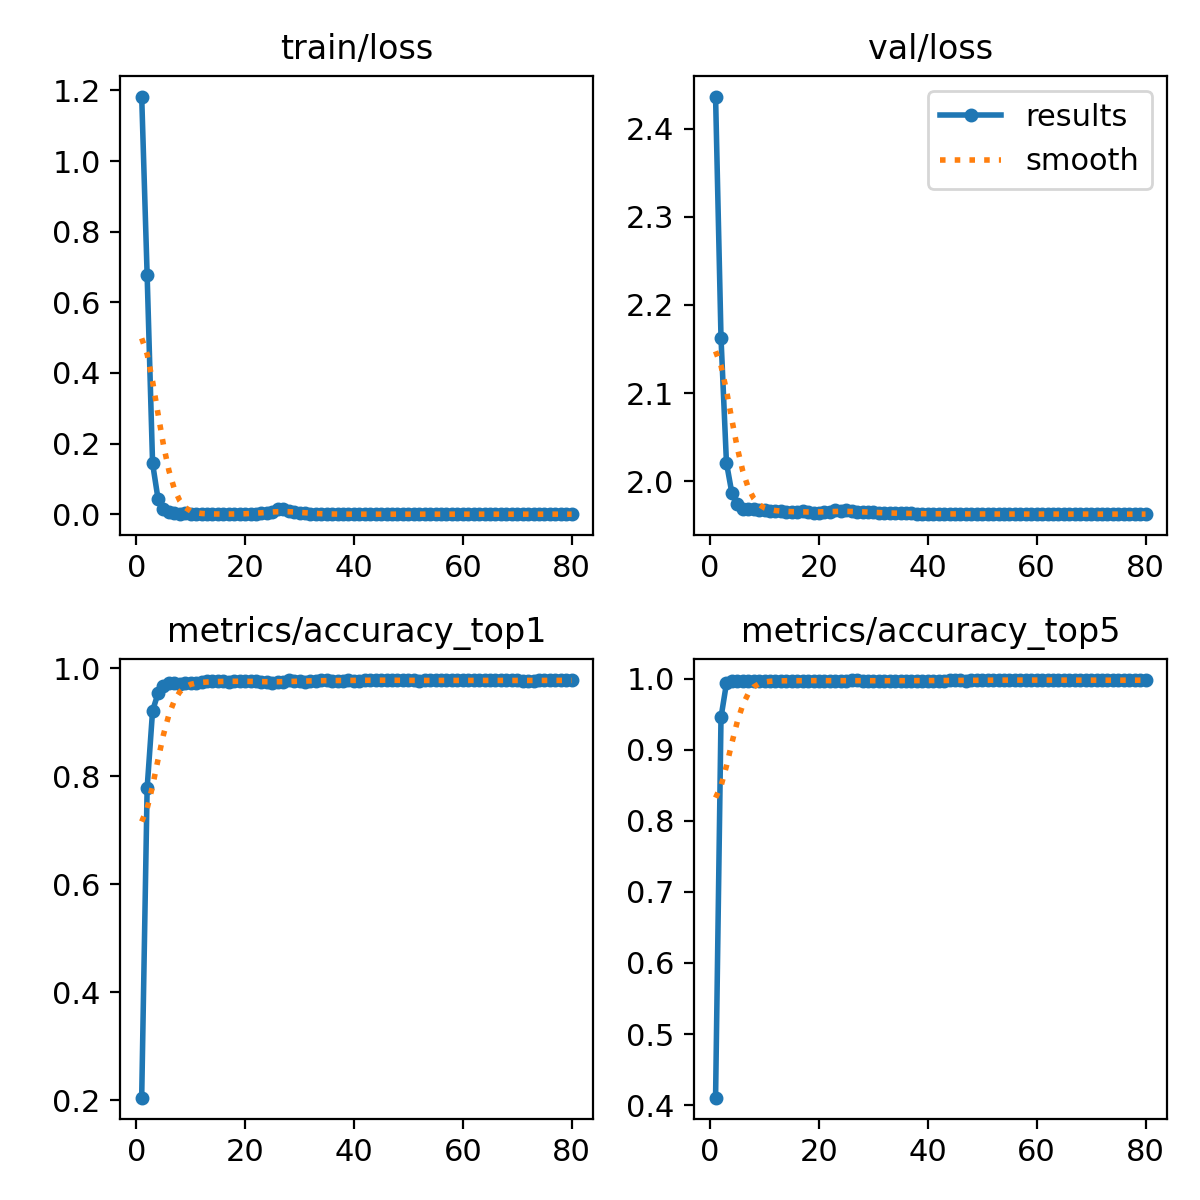

Data behind this chart, as committed beside it:
epoch, train/loss, metrics/accuracy_top1, metrics/accuracy_top5, val/loss, lr/pg0, lr/pg1, lr/pg2
1, 1.183, 0.2049, 0.4106, 2.436, 0.003331, 0.003331, 0.003331
2, 0.6775, 0.778, 0.9454, 2.163, 0.006582, 0.006582, 0.006582
3, 0.1441, 0.9211, 0.9932, 2.021, 0.00975, 0.00975, 0.00975
4, 0.04357, 0.9532, 0.9967, 1.986, 0.009629, 0.009629, 0.009629
5, 0.01442, 0.9676, 0.9964, 1.974, 0.009629, 0.009629, 0.009629
6, 0.00525, 0.9717, 0.9965, 1.969, 0.009505, 0.009505, 0.009505
7, 0.0024, 0.9731, 0.9961, 1.968, 0.009381, 0.009381, 0.009381
8, 0.0018, 0.9714, 0.9961, 1.969, 0.009258, 0.009258, 0.009258
9, 0.00202, 0.9732, 0.9966, 1.967, 0.009134, 0.009134, 0.009134
10, 0.00162, 0.9723, 0.9965, 1.967, 0.00901, 0.00901, 0.00901
11, 0.00094, 0.9732, 0.9966, 1.966, 0.008886, 0.008886, 0.008886
12, 0.0006, 0.974, 0.9968, 1.966, 0.008762, 0.008762, 0.008762
13, 0.00073, 0.9753, 0.9968, 1.966, 0.008639, 0.008639, 0.008639
14, 0.00044, 0.9758, 0.9968, 1.965, 0.008515, 0.008515, 0.008515
15, 0.00036, 0.9756, 0.9968, 1.965, 0.008391, 0.008391, 0.008391
16, 0.00031, 0.976, 0.9971, 1.965, 0.008268, 0.008268, 0.008268
17, 0.00034, 0.9746, 0.997, 1.966, 0.008144, 0.008144, 0.008144
18, 0.00031, 0.9758, 0.997, 1.965, 0.00802, 0.00802, 0.00802
19, 0.00027, 0.976, 0.9972, 1.964, 0.007896, 0.007896, 0.007896
20, 0.00025, 0.9771, 0.9972, 1.964, 0.007772, 0.007772, 0.007772
21, 0.00026, 0.9762, 0.9971, 1.965, 0.007649, 0.007649, 0.007649
22, 0.0011, 0.9756, 0.9971, 1.966, 0.007525, 0.007525, 0.007525
23, 0.00265, 0.9745, 0.9971, 1.967, 0.007401, 0.007401, 0.007401
24, 0.00264, 0.9752, 0.9967, 1.966, 0.007278, 0.007278, 0.007278
25, 0.0054, 0.9718, 0.9961, 1.967, 0.007154, 0.007154, 0.007154
26, 0.01414, 0.9745, 0.9974, 1.967, 0.00703, 0.00703, 0.00703
27, 0.01601, 0.9738, 0.9974, 1.966, 0.006906, 0.006906, 0.006906
28, 0.01013, 0.9774, 0.997, 1.965, 0.006783, 0.006783, 0.006783
29, 0.00646, 0.9755, 0.9969, 1.965, 0.006659, 0.006659, 0.006659
30, 0.00434, 0.9756, 0.997, 1.965, 0.006535, 0.006535, 0.006535
31, 0.00226, 0.9752, 0.9971, 1.964, 0.006411, 0.006411, 0.006411
32, 0.00142, 0.9768, 0.9964, 1.964, 0.006287, 0.006287, 0.006287
33, 0.00045, 0.9769, 0.9968, 1.964, 0.006164, 0.006164, 0.006164
34, 0.00034, 0.9773, 0.997, 1.964, 0.00604, 0.00604, 0.00604
35, 0.00023, 0.9774, 0.9969, 1.964, 0.005916, 0.005916, 0.005916
36, 0.00015, 0.9771, 0.997, 1.964, 0.005792, 0.005792, 0.005792
37, 0.00015, 0.9769, 0.9971, 1.963, 0.005669, 0.005669, 0.005669
38, 0.00015, 0.977, 0.9971, 1.963, 0.005545, 0.005545, 0.005545
39, 0.00016, 0.9774, 0.9971, 1.963, 0.005421, 0.005421, 0.005421
40, 0.00017, 0.9771, 0.9971, 1.963, 0.005298, 0.005298, 0.005298
41, 0.00014, 0.9771, 0.9971, 1.963, 0.005174, 0.005174, 0.005174
42, 0.00014, 0.9776, 0.9972, 1.963, 0.00505, 0.00505, 0.00505
43, 0.00013, 0.9779, 0.9972, 1.963, 0.004926, 0.004926, 0.004926
44, 0.00012, 0.978, 0.9973, 1.963, 0.004803, 0.004803, 0.004803
45, 0.00011, 0.9779, 0.9973, 1.963, 0.004679, 0.004679, 0.004679
46, 0.00013, 0.978, 0.9973, 1.963, 0.004555, 0.004555, 0.004555
47, 0.00013, 0.9776, 0.9972, 1.963, 0.004431, 0.004431, 0.004431
48, 0.00012, 0.9776, 0.9974, 1.963, 0.004307, 0.004307, 0.004307
49, 0.00012, 0.9773, 0.9974, 1.963, 0.004184, 0.004184, 0.004184
50, 0.00012, 0.9772, 0.9977, 1.963, 0.00406, 0.00406, 0.00406
51, 0.00011, 0.9772, 0.9977, 1.963, 0.003936, 0.003936, 0.003936
52, 0.00012, 0.9771, 0.9978, 1.963, 0.003812, 0.003812, 0.003812
53, 0.00012, 0.9772, 0.9978, 1.963, 0.003689, 0.003689, 0.003689
54, 0.00012, 0.9772, 0.9978, 1.963, 0.003565, 0.003565, 0.003565
55, 0.00011, 0.9772, 0.9978, 1.963, 0.003441, 0.003441, 0.003441
56, 0.00012, 0.9773, 0.9978, 1.963, 0.003318, 0.003318, 0.003318
57, 0.00012, 0.9772, 0.9978, 1.963, 0.003194, 0.003194, 0.003194
58, 0.00012, 0.9772, 0.9979, 1.963, 0.00307, 0.00307, 0.00307
59, 0.00012, 0.9773, 0.9979, 1.963, 0.002946, 0.002946, 0.002946
60, 0.00013, 0.9773, 0.9979, 1.963, 0.002822, 0.002822, 0.002822
... 20 more rows
